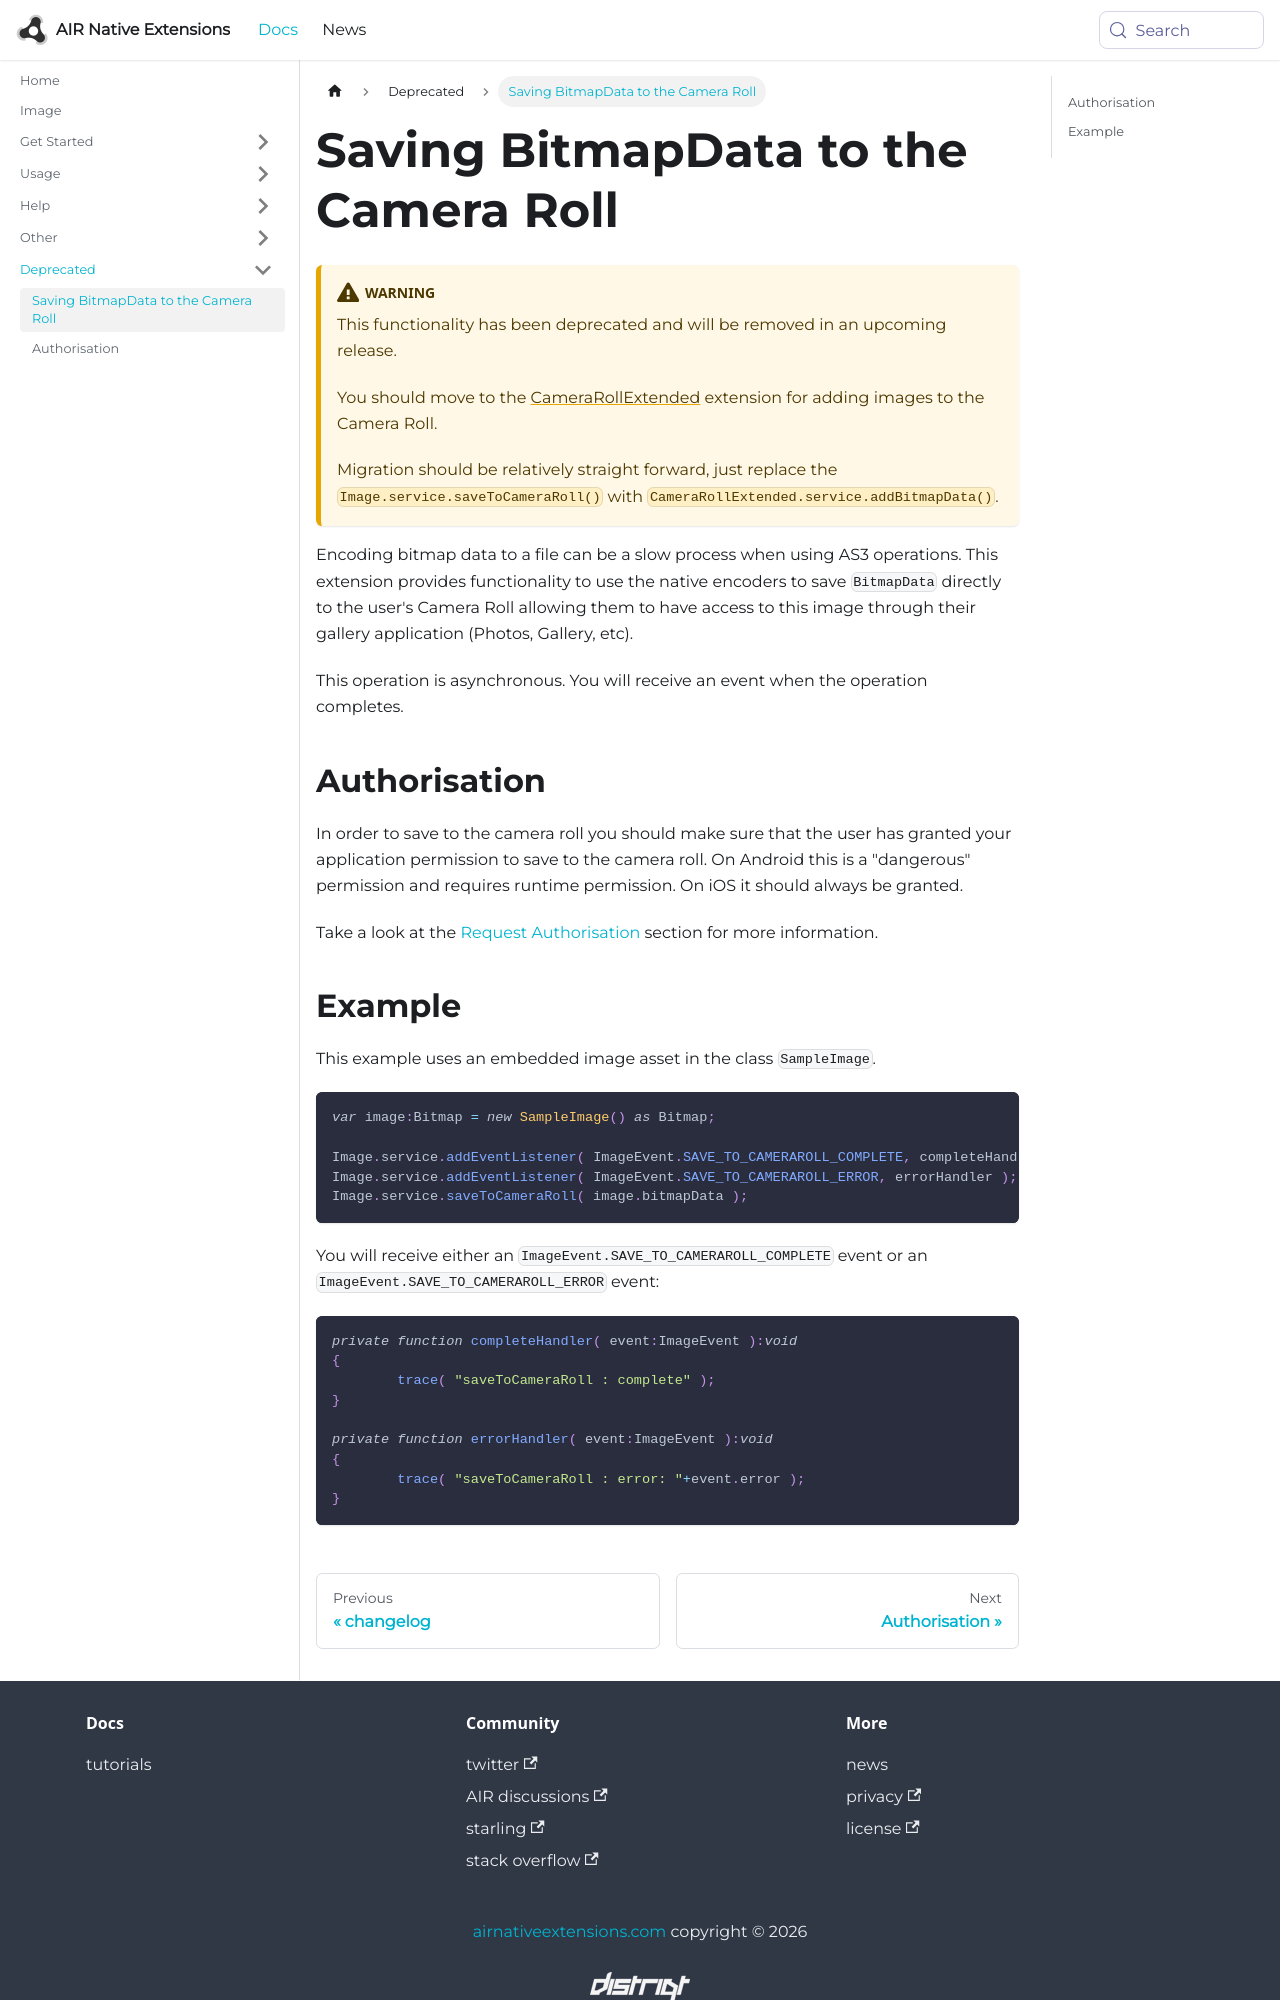

repository: airnativeextensions/nativeextensions-documentation · page: docs/image/saving-bitmapdata-to-the-camera-roll/index.html · generator: docusaurus

---
title: Saving BitmapData to the Camera Roll
sidebar_label: Saving BitmapData to the Camera Roll
---


:::warning
This functionality has been deprecated and will be removed in an upcoming release. 

You should move to the [CameraRollExtended](/docs/camerarollextended/adding-files) extension for adding images to the Camera Roll.

Migration should be relatively straight forward, just replace the `Image.service.saveToCameraRoll()` with `CameraRollExtended.service.addBitmapData()`.
:::


Encoding bitmap data to a file can be a slow process when using AS3 operations. 
This extension provides functionality to use the native encoders to save `BitmapData` 
directly to the user's Camera Roll allowing them to have access to this image 
through their gallery application (Photos, Gallery, etc).

This operation is asynchronous. You will receive an event when the operation completes.


## Authorisation

In order to save to the camera roll you should make sure that the user has granted 
your application permission to save to the camera roll. On Android this is a "dangerous"
permission and requires runtime permission. On iOS it should always be granted.

Take a look at the [Request Authorisation](request-authorisation.md) section for more information.
